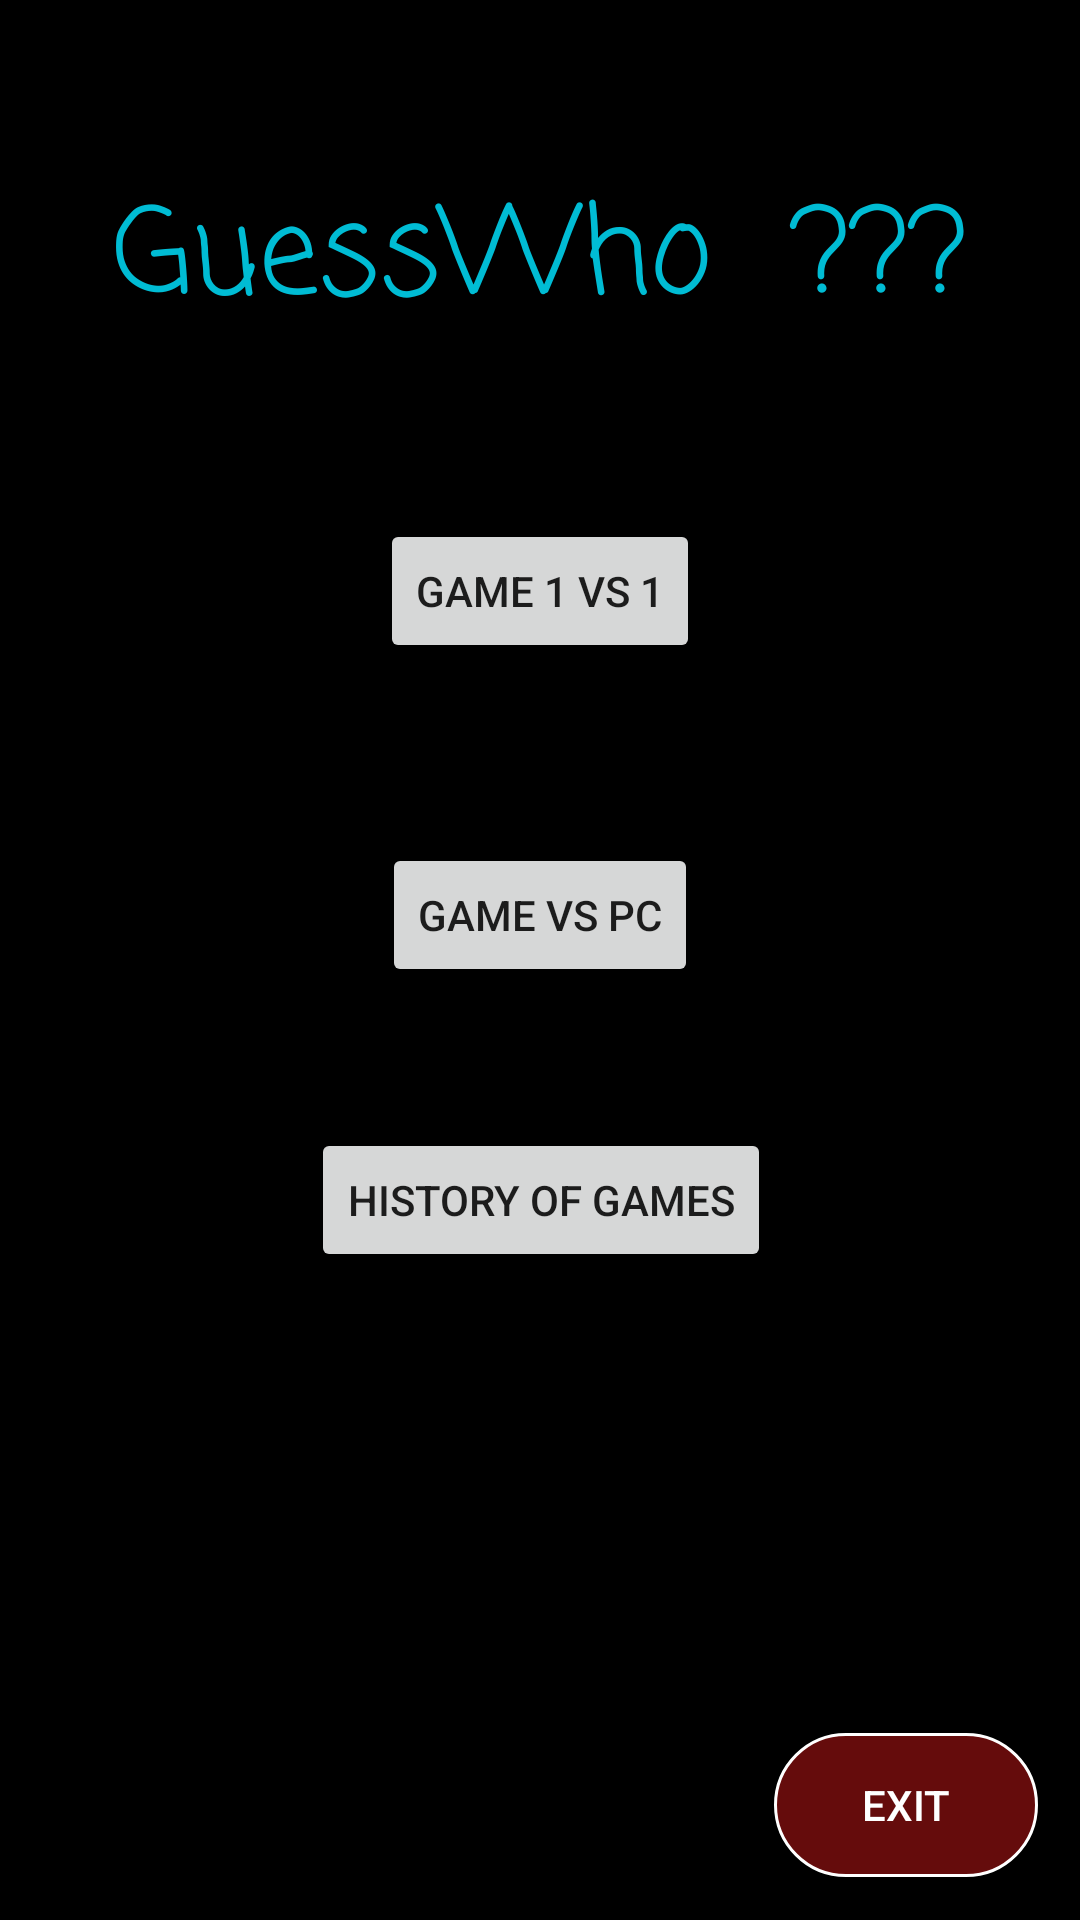

This screen was rendered from an Android layout file. Write that file and the resources it references.
<!-- AndroidManifest.xml: application theme Theme.AdivinaElPersonaje -->
<!-- res/layout/fragment_inicio.xml -->
<?xml version="1.0" encoding="utf-8"?>
<androidx.constraintlayout.widget.ConstraintLayout xmlns:android="http://schemas.android.com/apk/res/android"
    xmlns:app="http://schemas.android.com/apk/res-auto"
    xmlns:tools="http://schemas.android.com/tools"
    android:layout_width="match_parent"
    android:layout_height="match_parent"
    android:background="@color/black"
    android:orientation="vertical"
    tools:context=".Fragments.InicioFragment">

    <Button
        android:id="@+id/button4"
        android:layout_width="wrap_content"
        android:layout_height="wrap_content"
        android:layout_marginBottom="60dp"
        android:backgroundTint="@null"
        android:text="Game 1 VS 1"
        app:cornerRadius="20dp"
        app:layout_constraintBottom_toTopOf="@+id/button5"
        app:layout_constraintEnd_toEndOf="parent"
        app:layout_constraintStart_toStartOf="parent" />

    <Button
        android:id="@+id/button5"
        android:layout_width="wrap_content"
        android:layout_height="wrap_content"
        android:layout_marginBottom="47dp"
        android:backgroundTint="@null"
        android:text="Game VS pc"
        app:cornerRadius="20dp"
        app:layout_constraintBottom_toTopOf="@+id/button6"
        app:layout_constraintEnd_toEndOf="parent"
        app:layout_constraintStart_toStartOf="parent" />

    <Button
        android:id="@+id/button6"
        android:layout_width="wrap_content"
        android:layout_height="wrap_content"
        android:layout_marginBottom="216dp"
        android:backgroundTint="@null"
        android:text="History of games"
        app:cornerRadius="20dp"
        app:layout_constraintBottom_toBottomOf="parent"
        app:layout_constraintEnd_toEndOf="parent"
        app:layout_constraintHorizontal_bias="0.501"
        app:layout_constraintStart_toStartOf="parent" />

    <Button
        android:id="@+id/salir"
        android:layout_width="wrap_content"
        android:layout_height="wrap_content"
        android:background="@drawable/bordes_redondos"
        android:text="Exit"
        android:textColor="@color/white"
        android:textSize="14dp"
        app:backgroundTint="@null"
        app:layout_constraintBottom_toBottomOf="parent"
        app:layout_constraintEnd_toEndOf="parent"
        app:layout_constraintHorizontal_bias="0.949"
        app:layout_constraintStart_toStartOf="parent"
        app:layout_constraintTop_toTopOf="parent"
        app:layout_constraintVertical_bias="0.976" />

    <TextView
        android:id="@+id/textView"
        android:layout_width="wrap_content"
        android:layout_height="wrap_content"
        android:fontFamily="casual"
        android:text="GuessWho  ???"
        android:textColor="#00BCD4"
        android:textSize="40sp"
        app:layout_constraintBottom_toTopOf="@+id/button4"
        app:layout_constraintEnd_toEndOf="parent"
        app:layout_constraintStart_toStartOf="parent"
        app:layout_constraintTop_toTopOf="parent" />
</androidx.constraintlayout.widget.ConstraintLayout>
<!-- resources referenced by this layout -->
<resources>
  <!-- drawable bordes_redondos (drawable) -->
  <?xml version="1.0" encoding="utf-8"?>
  <shape xmlns:android="http://schemas.android.com/apk/res/android">
      <solid android:color="#650C0C" />
      <corners android:radius="60dp"></corners>
      <stroke android:width="1dip" android:color="#ffffff" />
              
  
          </shape>
  <style name="Theme.AdivinaElPersonaje" parent="Theme.MaterialComponents.DayNight.DarkActionBar">
          
          <item name="colorPrimary">@color/purple_500</item>
          <item name="colorPrimaryVariant">@color/purple_700</item>
          <item name="colorOnPrimary">@color/white</item>
          
          <item name="colorSecondary">@color/teal_200</item>
          <item name="colorSecondaryVariant">@color/teal_700</item>
          <item name="colorOnSecondary">@color/black</item>
          
          <item name="android:statusBarColor" tools:targetApi="l">?attr/colorPrimaryVariant</item>
          
      </style>
  <!-- not gathered from this repository: default colours our renderer supplied (Android Studio template values) -->
  <color name="purple_500">#FF6200EE</color>
  <color name="purple_700">#FF3700B3</color>
  <color name="teal_200">#FF03DAC5</color>
  <color name="teal_700">#FF018786</color>
  <color name="black">#FF000000</color>
  <color name="white">#FFFFFFFF</color>
</resources>
